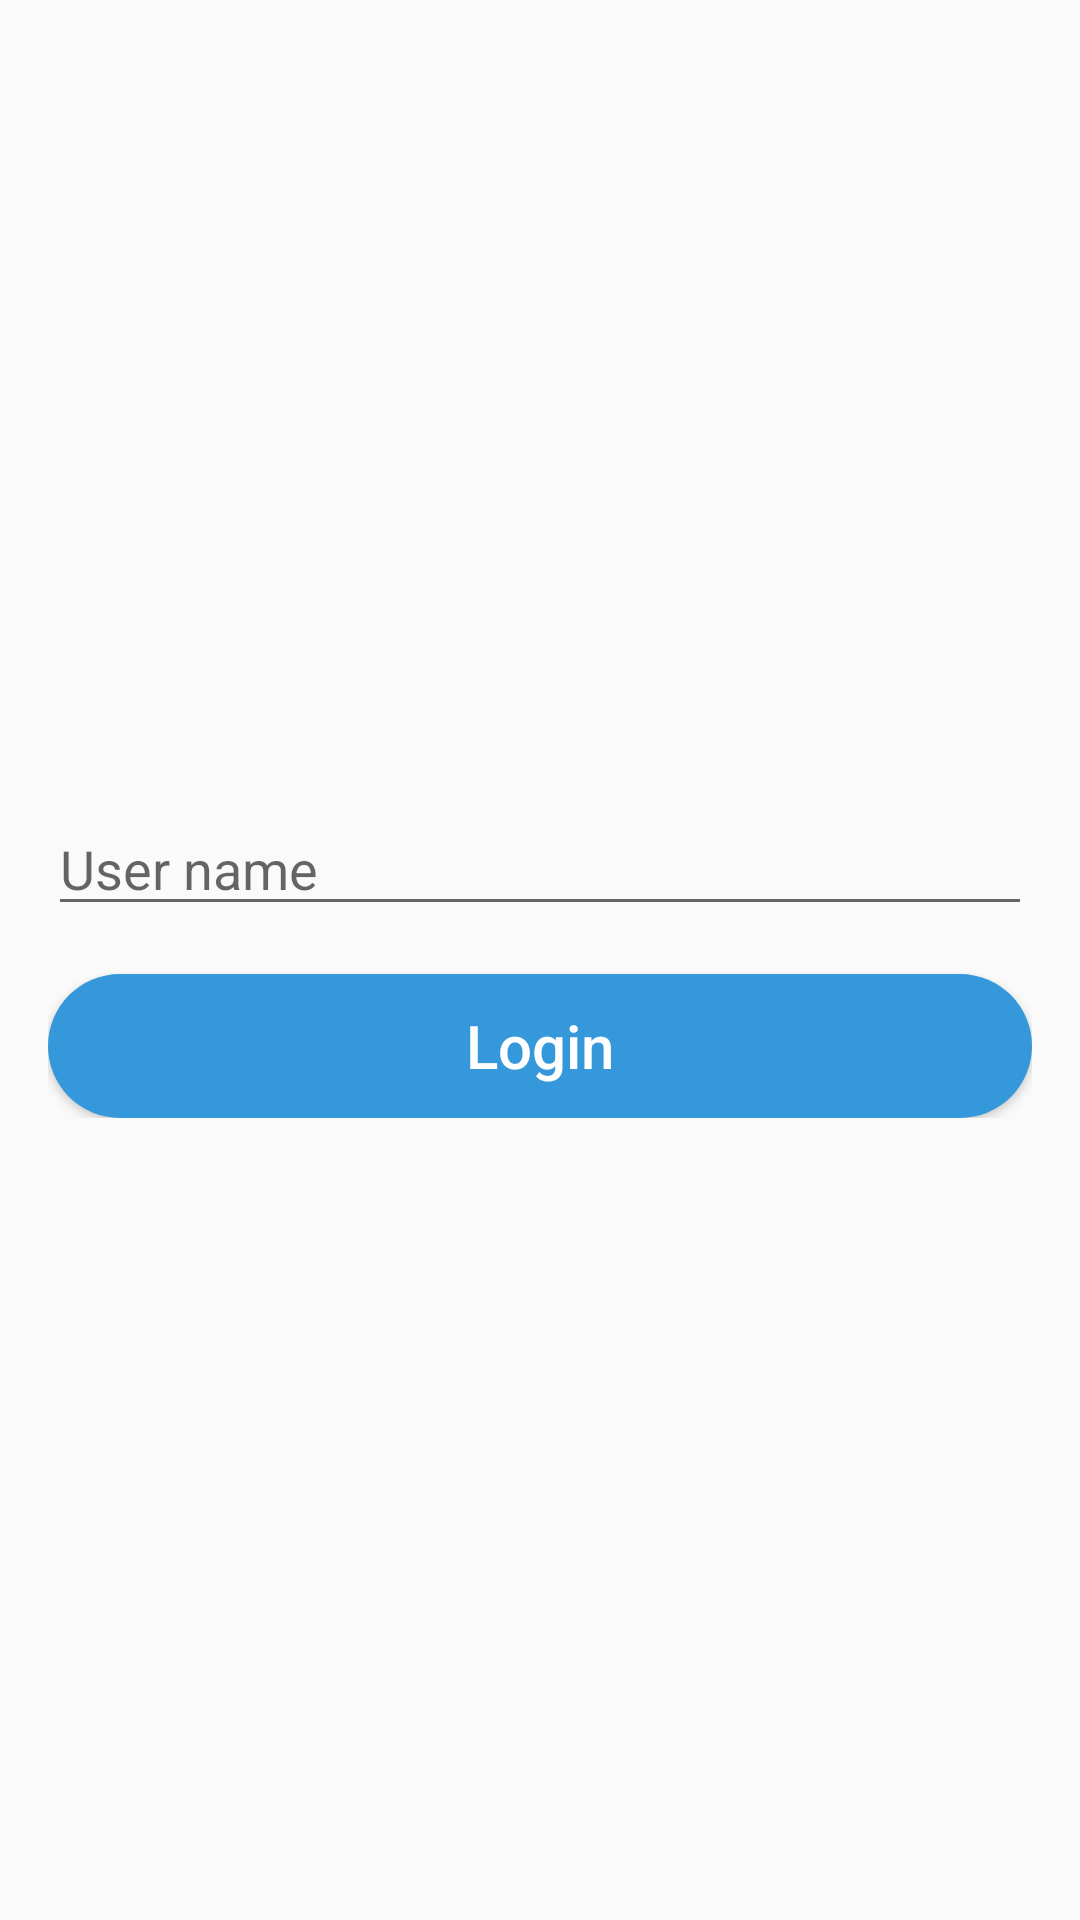

Produce the Android XML layout that renders to this screen, including the resource entries it uses.
<!-- AndroidManifest.xml: application theme AppTheme -->
<!-- res/layout/login_activity.xml -->
<?xml version="1.0" encoding="utf-8"?>
<RelativeLayout xmlns:android="http://schemas.android.com/apk/res/android"
    android:layout_width="match_parent"
    android:layout_height="match_parent">

    <LinearLayout
        android:layout_width="match_parent"
        android:layout_height="wrap_content"
        android:layout_centerInParent="true"
        android:layout_marginStart="@dimen/dp16"
        android:layout_marginEnd="@dimen/dp16"
        android:orientation="vertical">

        <EditText
            android:id="@+id/etUserName"
            android:layout_width="match_parent"
            android:layout_height="wrap_content"
            android:hint="@string/user_name"
            android:inputType="text" />

        <Button
            android:id="@+id/btnLogin"
            style="@style/AppTheme.Widget.Button"
            android:layout_marginTop="@dimen/dp16"
            android:background="@drawable/bg_button_blue1_solid"
            android:text="@string/login" />

    </LinearLayout>
</RelativeLayout>
<!-- resources referenced by this layout -->
<resources>
  <dimen name="dp16">16dp</dimen>
  <!-- drawable bg_button_blue1_solid (drawable) -->
  <?xml version="1.0" encoding="utf-8"?>
  <shape xmlns:android="http://schemas.android.com/apk/res/android"
      android:shape="rectangle">
      <solid android:color="@color/blue1" />
      <corners android:radius="@dimen/dp30" />
  </shape>
  <string name="login">Login</string>
  <string name="user_name">User name</string>
  <style name="AppTheme.Widget.Button" parent="android:TextAppearance">
          <item name="android:layout_width">match_parent</item>
          <item name="android:textAllCaps">false</item>
          <item name="android:layout_height">wrap_content</item>
          <item name="android:padding">10dp</item>
          <item name="android:textSize">20sp</item>
          <item name="android:textColor">#FFF</item>
      </style>
  <style name="AppTheme" parent="Theme.AppCompat.Light.NoActionBar">
          
          <item name="colorPrimary">@color/colorPrimary</item>
          <item name="colorPrimaryDark">@color/colorPrimaryDark</item>
          <item name="colorAccent">@color/colorAccent</item>
      </style>
  <color name="blue1">#3498db</color>
  <dimen name="dp30">30dp</dimen>
  <color name="colorPrimary">@color/blue1</color>
  <color name="colorPrimaryDark">@color/blue1</color>
  <color name="colorAccent">@color/black</color>
  <color name="black">#000000</color>
</resources>
